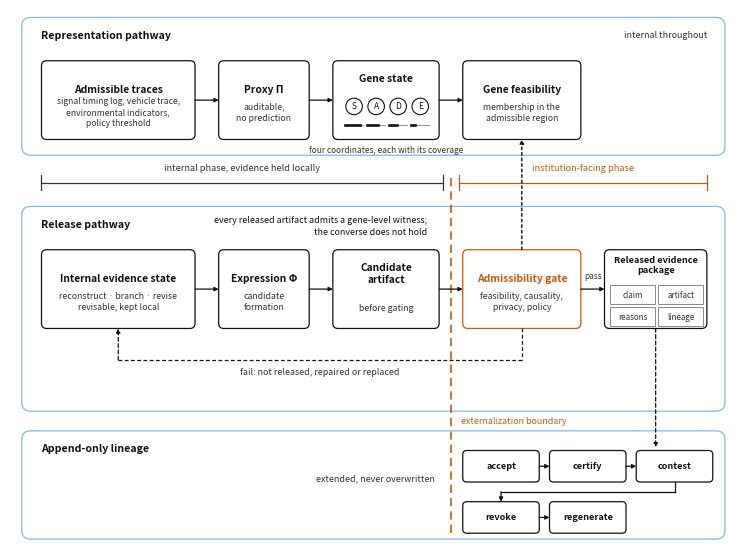

The matplotlib source for this figure:
import matplotlib
matplotlib.use("Agg")
import matplotlib.pyplot as plt
from matplotlib.patches import FancyBboxPatch, FancyArrowPatch, Rectangle, Circle
from matplotlib.lines import Line2D

MM=1/25.4
W,H=184.6,136.0
fig=plt.figure(figsize=(W*MM,H*MM),dpi=600)
ax=fig.add_axes([0,0,1,1]); ax.set_xlim(0,W); ax.set_ylim(0,H); ax.axis("off")
fig.patch.set_facecolor("white")

INK="#111111"; SUB="#333333"; ACC="#C55A11"; FRAME="#85B7EB"
C1=(8,47); C2=(53,76); C3=(82,109); C4=(115,145); C5=(151,177)
BOUND=112.0

def frame(y0,y1,title):
    ax.add_patch(FancyBboxPatch((3.0,y0),178.6,y1-y0,
        boxstyle="round,pad=0,rounding_size=2.2",linewidth=0.9,
        edgecolor=FRAME,facecolor="none",zorder=1))
    ax.text(8.0,y1-4.6,title,ha="left",va="center",fontsize=7.6,color=INK,
            fontweight="bold",zorder=3)

def box(x0,x1,y0,y1,title,sub=None,ts=7.4,ss=6.3,ec=INK,r=1.3):
    ax.add_patch(FancyBboxPatch((x0,y0),x1-x0,y1-y0,
        boxstyle=f"round,pad=0,rounding_size={r}",linewidth=0.9,
        edgecolor=ec,facecolor="none",zorder=2))
    cx,cy=(x0+x1)/2,(y0+y1)/2
    if sub:
        nt=title.count("\n")+1
        ax.text(cx,cy+1.3*nt+1.4,title,ha="center",va="center",fontsize=ts,color=ec,
                fontweight="bold",zorder=3,linespacing=1.2)
        ax.text(cx,cy-1.6*nt-1.5,sub,ha="center",va="center",fontsize=ss,color=SUB,
                zorder=3,linespacing=1.3)
    else:
        ax.text(cx,cy,title,ha="center",va="center",fontsize=ts,color=ec,
                fontweight="bold",zorder=3,linespacing=1.2)

def arrow(x0,y0,x1,y1,c=INK,ls="-",rad=0.0,lw=0.9):
    ax.add_patch(FancyArrowPatch((x0,y0),(x1,y1),arrowstyle="-|>",
        connectionstyle=f"arc3,rad={rad}",linewidth=lw,linestyle=ls,color=c,
        mutation_scale=6,zorder=4,shrinkA=0,shrinkB=0))

def span(x0,x1,y,label,color,tick=1.9):
    ax.add_line(Line2D([x0,x1],[y,y],color=color,linewidth=0.9,zorder=3))
    for x in (x0,x1):
        ax.add_line(Line2D([x,x],[y-tick,y+tick],color=color,linewidth=0.9,zorder=3))
    ax.text((x0+x1)/2,y+3.8,label,ha="center",va="center",fontsize=6.6,
            color=color,style="italic",zorder=3)

# ===================== representation lane =====================
RF0,RF1=99.0,134.0
frame(RF0,RF1,"Representation pathway")
ax.text(177.0,RF1-4.6,"internal throughout",ha="right",va="center",fontsize=6.4,
        color=SUB,style="italic")
UY0,UY1=103.0,123.0
box(*C1,UY0,UY1,"Admissible traces","signal timing log, vehicle trace,\nenvironmental indicators,\npolicy threshold",ss=6.2)
box(*C2,UY0,UY1,"Proxy \u03a0","auditable,\nno prediction")
box(*C3,UY0,UY1,"","")
ax.text((C3[0]+C3[1])/2,UY1-4.4,"Gene state",ha="center",va="center",fontsize=7.4,
        color=INK,fontweight="bold")
for i,g in enumerate(["S","A","D","E"]):
    x=C3[0]+5.4+i*5.6
    ax.add_patch(Circle((x,UY0+8.4),2.1,fill=False,edgecolor=INK,linewidth=0.8,zorder=3))
    ax.text(x,UY0+8.4,g,ha="center",va="center",fontsize=6.0,color=INK,zorder=4)
    ax.add_line(Line2D([x-2.3,x+2.3],[UY0+3.6,UY0+3.6],color="#9A9A9A",linewidth=0.8))
    ax.add_line(Line2D([x-2.3,x+1.4-i*0.9],[UY0+3.6,UY0+3.6],color=INK,linewidth=1.9))
ax.text((C3[0]+C3[1])/2,UY0-2.6,"four coordinates, each with its coverage",
        ha="center",va="center",fontsize=6.0,color=SUB)
box(*C4,UY0,UY1,"Gene feasibility","membership in the\nadmissible region")
for a,b in [(C1[1],C2[0]),(C2[1],C3[0]),(C3[1],C4[0])]:
    arrow(a,(UY0+UY1)/2,b,(UY0+UY1)/2)

# ===================== phase spans =====================
SPY=92.0
span(8.0,BOUND-2.0,SPY,"internal phase, evidence held locally",SUB)
span(BOUND+2.0,177.0,SPY,"institution-facing phase",ACC)

# ===================== release lane =====================
LF0,LF1=34.0,86.0
frame(LF0,LF1,"Release pathway")
LY0,LY1=55.0,75.0
box(*C1,LY0,LY1,"Internal evidence state","reconstruct \u00b7 branch \u00b7 revise\nrevisable, kept local")
box(*C2,LY0,LY1,"Expression \u03a6","candidate\nformation")
box(*C3,LY0,LY1,"Candidate\nartifact","before gating")
box(*C4,LY0,LY1,"Admissibility gate","feasibility, causality,\nprivacy, policy",ec=ACC)
box(*C5,LY0,LY1,"","")
ax.text((C5[0]+C5[1])/2,LY1-4.0,"Released evidence\npackage",ha="center",va="center",
        fontsize=6.6,color=INK,fontweight="bold",linespacing=1.15)
for i,t in enumerate(["claim","artifact","reasons","lineage"]):
    col,row=i%2,i//2
    x0=C5[0]+1.5+col*12.2; y0=LY0+6.2-row*5.6
    ax.add_patch(Rectangle((x0,y0),11.3,4.8,fill=False,edgecolor="#8A8A8A",linewidth=0.7,zorder=3))
    ax.text(x0+5.65,y0+2.4,t,ha="center",va="center",fontsize=5.8,color=SUB,zorder=4)
for a,b in [(C1[1],C2[0]),(C2[1],C3[0]),(C3[1],C4[0]),(C4[1],C5[0])]:
    arrow(a,(LY0+LY1)/2,b,(LY0+LY1)/2)
ax.text((C4[1]+C5[0])/2,(LY0+LY1)/2+3.2,"pass",ha="center",va="center",
        fontsize=6.0,color=SUB,style="italic")

FY=47.0
cx4=(C4[0]+C4[1])/2; cx1=(C1[0]+C1[1])/2
ax.add_line(Line2D([cx4,cx4],[LY0,FY],color=INK,linewidth=0.9,linestyle=(0,(3,2)),zorder=4))
ax.add_line(Line2D([cx1,cx4],[FY,FY],color=INK,linewidth=0.9,linestyle=(0,(3,2)),zorder=4))
arrow(cx1,FY,cx1,LY0,c=INK,ls=(0,(3,2)))
ax.text((cx1+cx4)/2,FY-3.2,"fail: not released, repaired or replaced",ha="center",
        va="center",fontsize=6.4,color=SUB,style="italic")

# interface condition, drawn in ink so that orange stays the boundary colour
arrow(cx4,LY1,cx4,UY0,c=INK,ls=(0,(2,2)),lw=1.0)
ax.text(BOUND-6.0,81.0,"every released artifact admits a gene-level witness;\nthe converse does not hold",
        ha="right",va="center",fontsize=6.4,color=INK,style="italic",linespacing=1.35)

# ===================== externalization boundary =====================
ax.add_line(Line2D([BOUND,BOUND],[3.0,SPY+2.5],color=ACC,linewidth=1.2,
            linestyle=(0,(5,3)),zorder=1))
ax.text(BOUND+2.5,31.6,"externalization boundary",ha="left",va="center",
        fontsize=6.4,color=ACC,style="italic")

# ===================== lineage lane =====================
GF0,GF1=1.5,29.0
frame(GF0,GF1,"Append-only lineage")
R1Y0,R1Y1=16.0,24.0
R2Y0,R2Y1=3.0,11.0
ev1=["accept","certify","contest"]; ev2=["revoke","regenerate"]
x0s=BOUND+3.0; x1s=178.5; gap=2.6
wbox=(x1s-x0s-gap*2)/3
xs1=[]
for i,e in enumerate(ev1):
    a=x0s+i*(wbox+gap); b=a+wbox; xs1.append((a,b))
    box(a,b,R1Y0,R1Y1,e,ts=6.6,r=1.0)
for i in range(2):
    arrow(xs1[i][1],(R1Y0+R1Y1)/2,xs1[i+1][0],(R1Y0+R1Y1)/2)
xs2=[]
for i,e in enumerate(ev2):
    a=x0s+i*(wbox+gap); b=a+wbox; xs2.append((a,b))
    box(a,b,R2Y0,R2Y1,e,ts=6.6,r=1.0)
arrow(xs2[0][1],(R2Y0+R2Y1)/2,xs2[1][0],(R2Y0+R2Y1)/2)
cxa=(xs1[2][0]+xs1[2][1])/2; cxb=(xs2[0][0]+xs2[0][1])/2; MY=13.5
ax.add_line(Line2D([cxa,cxa],[R1Y0,MY],color=INK,linewidth=0.9,zorder=4))
ax.add_line(Line2D([cxb,cxa],[MY,MY],color=INK,linewidth=0.9,zorder=4))
arrow(cxb,MY,cxb,R2Y1)
ax.text(BOUND-4.0,17.0,"extended, never overwritten",ha="right",va="center",
        fontsize=6.4,color=SUB,style="italic")
arrow((C5[0]+C5[1])/2,LY0,(C5[0]+C5[1])/2,R1Y1+0.8,c=INK,ls=(0,(3,2)))

fig.savefig("Figure_2.png",facecolor="white")
print("ok")
